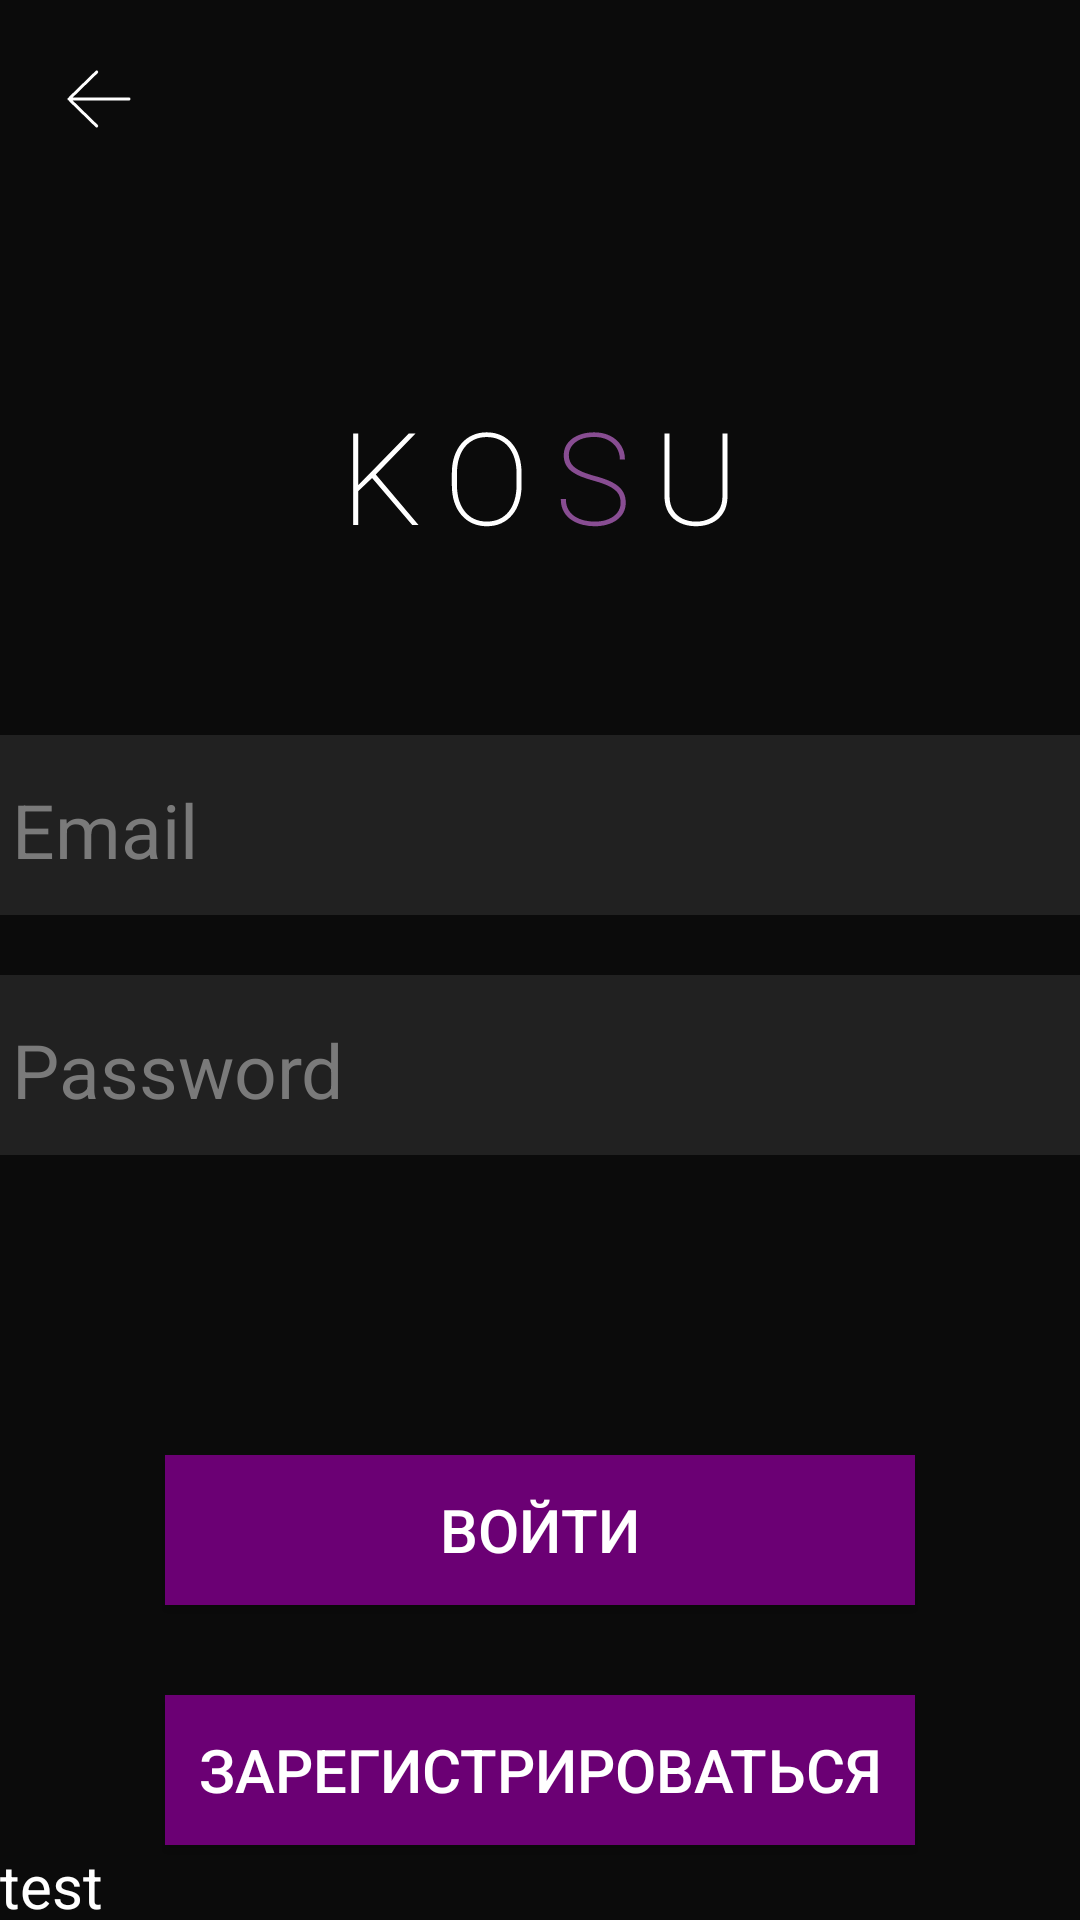

Write the Android layout XML for this screen, with the resource values it uses.
<!-- AndroidManifest.xml: application theme Theme.KOSU -->
<!-- res/layout/fragment_enter.xml -->
<?xml version="1.0" encoding="utf-8"?>
<LinearLayout xmlns:android="http://schemas.android.com/apk/res/android"
    xmlns:app="http://schemas.android.com/apk/res-auto"
    xmlns:tools="http://schemas.android.com/tools"
    android:layout_width="match_parent"
    android:layout_height="match_parent"
    android:orientation="vertical"
    tools:context=".Enter"
    android:background="@color/black0B0B0B">


    <FrameLayout
        android:layout_width="match_parent"
        android:layout_height="65dp">

        <ImageButton
            android:id="@+id/button_back_2"
            android:layout_width="65dp"
            android:layout_height="65dp"
            android:background="@color/black0B0B0B"
            android:src="@drawable/back_button" />
    </FrameLayout>

    <ImageView
        android:layout_marginTop="70dp"
        android:id="@+id/image_KOSU"
        android:layout_width="match_parent"
        android:layout_height="50dp"
        app:srcCompat="@drawable/kosu"
        android:layout_marginBottom="60dp"/>


    <FrameLayout
        android:layout_gravity="center"
        android:layout_width="380dp"
        android:layout_height="60dp"
        android:background="@color/black212121"
        android:layout_marginBottom="20dp">


        <EditText
            android:id="@+id/email"
            android:layout_width="match_parent"
            android:layout_height="match_parent"
            android:gravity="center_vertical"
            android:ems="10"
            android:inputType="textEmailAddress"
            android:layout_marginLeft="10dp"
            android:hint="Email"
            android:textColorHint="@color/gray7A7A7A"
            android:textSize="25dp"
            android:backgroundTint="@color/black212121"/>
    </FrameLayout>

    <FrameLayout
        android:layout_gravity="center"
        android:layout_width="380dp"
        android:layout_height="60dp"
        android:background="@color/black212121"
        android:layout_marginBottom="100dp">


        <EditText
            android:id="@+id/password"
            android:layout_width="match_parent"
            android:layout_height="match_parent"
            android:gravity="center_vertical"
            android:ems="10"
            android:inputType="textPassword"
            android:layout_marginLeft="10dp"
            android:hint="Password"
            android:textColorHint="@color/gray7A7A7A"
            android:textSize="25dp"
            android:backgroundTint="@color/black212121"/>

    </FrameLayout>

    <Button
        android:id="@+id/entry"
        android:layout_width="250dp"
        android:layout_height="50dp"
        android:text="Войти"
        android:textColor="@color/white"
        android:background="@color/purple_1"
        android:layout_gravity="center_horizontal"
        android:textSize="20dp"
        android:layout_marginBottom="30dp"/>

    <Button
        android:id="@+id/reg"
        android:layout_width="250dp"
        android:layout_height="50dp"
        android:layout_gravity="center_horizontal"
        android:background="@color/purple_1"
        android:text="Зарегистрироваться"
        android:textColor="@color/white"
        android:textSize="20dp" />

    <TextView
        android:id="@+id/TextViewError"
        android:layout_width="match_parent"
        android:layout_height="79dp"
        android:text="test"
        android:textSize="20dp"
        android:textColor="@color/white"></TextView>

</LinearLayout>
<!-- resources referenced by this layout -->
<resources>
  <color name="black0B0B0B">#0B0B0B</color>
  <color name="black212121">#212121</color>
  <color name="gray7A7A7A">#7A7A7A</color>
  <color name="purple_1">#6B0074</color>
  <color name="white">#FFFFFFFF</color>
  <!-- drawable back_button (drawable) -->
  <vector xmlns:android="http://schemas.android.com/apk/res/android"
      android:width="35dp"
      android:height="35dp"
      android:viewportWidth="35"
      android:viewportHeight="35">
    <path
        android:strokeWidth="1"
        android:pathData="M17.231,9L8.545,17.469C8.473,17.539 8.416,17.621 8.377,17.713C8.339,17.804 8.319,17.901 8.319,18C8.319,18.099 8.339,18.196 8.377,18.287C8.416,18.379 8.473,18.461 8.545,18.531L17.231,27M8,18H28"
        android:strokeLineJoin="round"
        android:fillColor="#00000000"
        android:strokeColor="#ffffff"
        android:strokeLineCap="round"/>
  </vector>
  <!-- drawable kosu: vector/xml drawable (drawable, 4370 chars, omitted) -->
  <style name="Theme.KOSU" parent="Theme.AppCompat.DayNight.NoActionBar">
          
          <item name="colorPrimary">@color/black</item>
          <item name="colorPrimaryVariant">@color/purple_1</item>
          <item name="colorOnPrimary">@color/white</item>
          
          <item name="colorSecondary">@color/teal_200</item>
          <item name="colorSecondaryVariant">@color/teal_700</item>
          <item name="colorOnSecondary">@color/black</item>
          
          <item name="android:statusBarColor">@color/black161616</item>
          
      </style>
  <color name="black">#FF000000</color>
  <color name="teal_200">#FF03DAC5</color>
  <color name="teal_700">#FF018786</color>
  <color name="black161616">#161616</color>
</resources>
